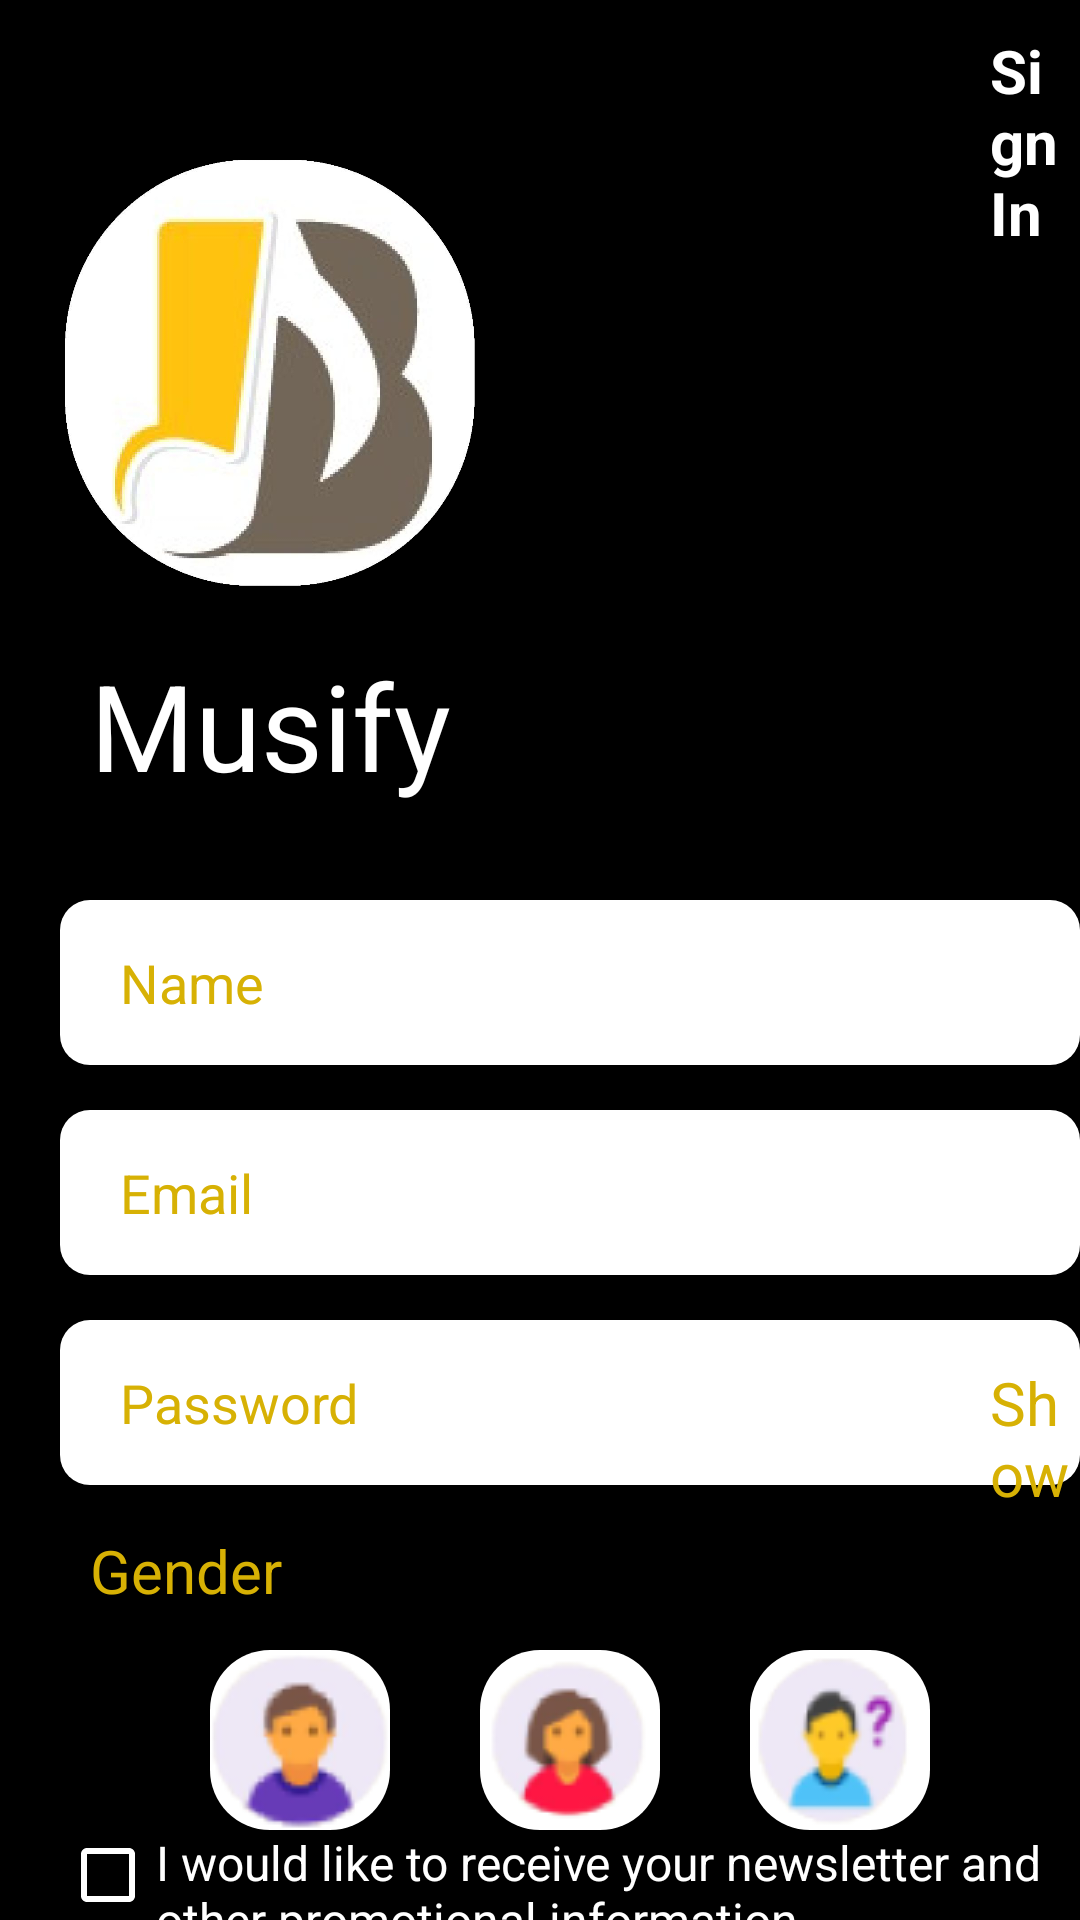

This screen was rendered from an Android layout file. Write that file and the resources it references.
<!-- AndroidManifest.xml: application theme Theme.Assignment1 -->
<!-- res/layout/activity_create_account.xml -->
<?xml version="1.0" encoding="utf-8"?>
<RelativeLayout xmlns:android="http://schemas.android.com/apk/res/android"
    xmlns:app="http://schemas.android.com/apk/res-auto"
    xmlns:tools="http://schemas.android.com/tools"
    android:layout_width="match_parent"
    android:layout_height="match_parent"
    tools:context=".CreateAccount"
    android:background="@color/black">
    <TextView
        android:layout_width="wrap_content"
        android:layout_height="wrap_content"
        android:layout_marginStart="330dp"
        android:layout_marginTop="10dp"
        android:text="@string/signIn"
        android:textColor="@color/white"
        android:textStyle="bold"
        android:textSize="20sp"
        android:clickable="true"
        android:onClick="onSignInCA"/>

    <ImageView
        android:layout_width="150dp"
        android:layout_height="150dp"
        android:layout_marginStart="15dp"
        android:src="@drawable/roundlogo"
        android:layout_marginTop="50dp"
        android:contentDescription="@null"/>

    <TextView
        android:layout_width="wrap_content"
        android:layout_height="wrap_content"
        android:layout_marginTop="215dp"
        android:layout_marginStart="30dp"
        android:text="@string/musify"
        android:textColor="@color/white"
        android:textSize="40sp" />
    <EditText
        android:layout_width="370dp"
        android:layout_height="55dp"
        android:background="@drawable/edittext"
        android:textColor="@color/black"
        android:textColorHint="@color/yellow"
        android:hint="@string/name"
        android:layout_marginStart="20dp"
        android:layout_marginTop="300dp"
        android:paddingStart="20dp"
        />
    <EditText
        android:layout_width="370dp"
        android:layout_height="55dp"
        android:background="@drawable/edittext"
        android:textColor="@color/black"
        android:textColorHint="@color/yellow"
        android:hint="@string/email"
        android:layout_marginStart="20dp"
        android:layout_marginTop="370dp"
        android:paddingStart="20dp"
        />
    <EditText
        android:id="@+id/passwordCreateAccount"
        android:layout_width="370dp"
        android:layout_height="55dp"
        android:background="@drawable/edittext"
        android:textColor="@color/black"
        android:textColorHint="@color/yellow"
        android:hint="@string/password"
        android:layout_marginStart="20dp"
        android:layout_marginTop="440dp"
        android:paddingStart="20dp"
        android:inputType="textPassword"
        />
    <TextView
        android:id="@+id/showCreateAccount"
        android:layout_width="wrap_content"
        android:layout_height="wrap_content"
        android:layout_marginTop="454dp"
        android:layout_marginStart="330dp"
        android:text="@string/show"
        android:textColor="@color/yellow"
        android:textSize="20sp"
        android:clickable="true"
        android:visibility="visible"
        android:onClick="onShowCreateAccount"
        />
    <TextView
        android:id="@+id/hideCreateAccount"
        android:layout_width="wrap_content"
        android:layout_height="wrap_content"
        android:layout_marginTop="454dp"
        android:layout_marginStart="330dp"
        android:text="@string/hide"
        android:textColor="@color/yellow"
        android:textSize="20sp"
        android:visibility="invisible"
        android:clickable="true"
        android:onClick="onHideCreateAccount"
        />

    <TextView
        android:layout_width="wrap_content"
        android:layout_height="wrap_content"
        android:layout_marginTop="510dp"
        android:layout_marginStart="30dp"
        android:text="@string/gender"
        android:textColor="@color/yellow"
        android:textSize="20sp"
        />
    <RadioGroup
        android:layout_width="310dp"
        android:layout_height="wrap_content"
        android:orientation="horizontal"
        android:layout_marginStart="70dp"
        android:layout_marginTop="550dp"
        >
        <android.widget.RadioButton
            android:layout_width="60dp"
            android:layout_height="60dp"
            android:button="@drawable/selectorm"
            android:clickable="true"/>
        <View
            android:layout_width="30dp"
            android:layout_height="50dp"/>

        <android.widget.RadioButton
            android:layout_width="60dp"
            android:layout_height="60dp"
            android:button="@drawable/selectorf"
            android:clickable="true"/>
        <View
            android:layout_width="30dp"
            android:layout_height="50dp"/>

        <android.widget.RadioButton
            android:layout_width="60dp"
            android:layout_height="60dp"
            android:button="@drawable/selectorn"
            android:clickable="true"/>

    </RadioGroup>

    <CheckBox
        android:layout_width="370dp"
        android:layout_height="wrap_content"
        android:layout_marginTop="610dp"
        android:layout_marginStart="20dp"
        android:text="@string/newsletter"
        android:textColor="@color/white"
        android:textSize="16sp"
        android:buttonTint="@color/white"
        />
    <android.widget.Button
        android:layout_width="370dp"
        android:layout_height="60dp"
        android:layout_marginStart="20dp"
        android:layout_marginTop="665dp"
        android:background="@drawable/yellowbutton"
        android:clickable="true"
        android:text="@string/signUp"
        android:textAllCaps="false"
        android:textColor="@color/white"
        android:textSize="20sp" />


</RelativeLayout>
<!-- resources referenced by this layout -->
<resources>
  <color name="black">#FF000000</color>
  <color name="white">#FFFFFFFF</color>
  <color name="yellow">#d7b104</color>
  <!-- drawable edittext (drawable) -->
  <?xml version="1.0" encoding="utf-8"?>
  <shape xmlns:android="http://schemas.android.com/apk/res/android"
      android:shape="rectangle"
      android:padding="10dp">
      <solid android:color="#FFFFFF" />
      <corners
          android:bottomRightRadius="10dp"
          android:bottomLeftRadius="10dp"
          android:topLeftRadius="10dp"
          android:topRightRadius="10dp" />
  
  
  </shape>
  <!-- drawable selectorf (drawable) -->
  <?xml version="1.0" encoding="utf-8"?>
  <selector xmlns:android="http://schemas.android.com/apk/res/android">
  
      <item android:drawable="@drawable/females" android:state_checked="true"/>
      <item android:drawable="@drawable/femaleu"    android:state_checked="false"/>
  
  </selector>
  <!-- drawable selectorm (drawable) -->
  <?xml version="1.0" encoding="utf-8"?>
  <selector xmlns:android="http://schemas.android.com/apk/res/android">
  
      <item android:drawable="@drawable/males" android:state_checked="true"/>
      <item android:drawable="@drawable/maleu"    android:state_checked="false"/>
  
  </selector>
  <!-- drawable selectorn (drawable) -->
  <?xml version="1.0" encoding="utf-8"?>
  <selector xmlns:android="http://schemas.android.com/apk/res/android">
  
      <item android:drawable="@drawable/notmentions" android:state_checked="true"/>
      <item android:drawable="@drawable/notmentionu"    android:state_checked="false"/>
  
  </selector>
  <string name="email">Email</string>
  <string name="gender">Gender</string>
  <string name="hide">Hide</string>
  <string name="musify">Musify</string>
  <string name="name">Name</string>
  <string name="newsletter">I would like to receive your newsletter and other promotional information.</string>
  <string name="password">Password</string>
  <string name="show">Show</string>
  <string name="signIn">Sign In</string>
  <string name="signUp">Sign Up</string>
  <!-- drawable femaleu (drawable) -->
  <?xml version="1.0" encoding="utf-8"?>
  <layer-list xmlns:android="http://schemas.android.com/apk/res/android" >
      <item>
          <shape android:shape="rectangle">
              <solid android:color="@color/white"/>
              <corners
                  android:bottomRightRadius="20dp"
                  android:bottomLeftRadius="20dp"
                  android:topLeftRadius="20dp"
                  android:topRightRadius="20dp"/>
          </shape>
      </item>
      <item android:drawable="@drawable/female" />
  </layer-list>
  <!-- drawable males (drawable) -->
  <?xml version="1.0" encoding="utf-8"?>
  <layer-list xmlns:android="http://schemas.android.com/apk/res/android" >
      <item>
          <shape android:shape="rectangle">
              <solid android:color="@color/whiteR"/>
              <corners
                  android:bottomRightRadius="20dp"
                  android:bottomLeftRadius="20dp"
                  android:topLeftRadius="20dp"
                  android:topRightRadius="20dp"/>
          </shape>
      </item>
      <item android:drawable="@drawable/male" />
  </layer-list>
  <!-- drawable maleu (drawable) -->
  <?xml version="1.0" encoding="utf-8"?>
  <layer-list xmlns:android="http://schemas.android.com/apk/res/android" >
      <item>
          <shape android:shape="rectangle">
              <solid android:color="@color/white"/>
              <corners
                  android:bottomRightRadius="20dp"
                  android:bottomLeftRadius="20dp"
                  android:topLeftRadius="20dp"
                  android:topRightRadius="20dp"/>
          </shape>
      </item>
      <item android:drawable="@drawable/male" />
  </layer-list>
  <color name="yellowR">#9E871D</color>
  <color name="teal_200">#FF03DAC5</color>
  <color name="teal_700">#FF018786</color>
  <color name="whiteR">#D3D1D1</color>
</resources>
